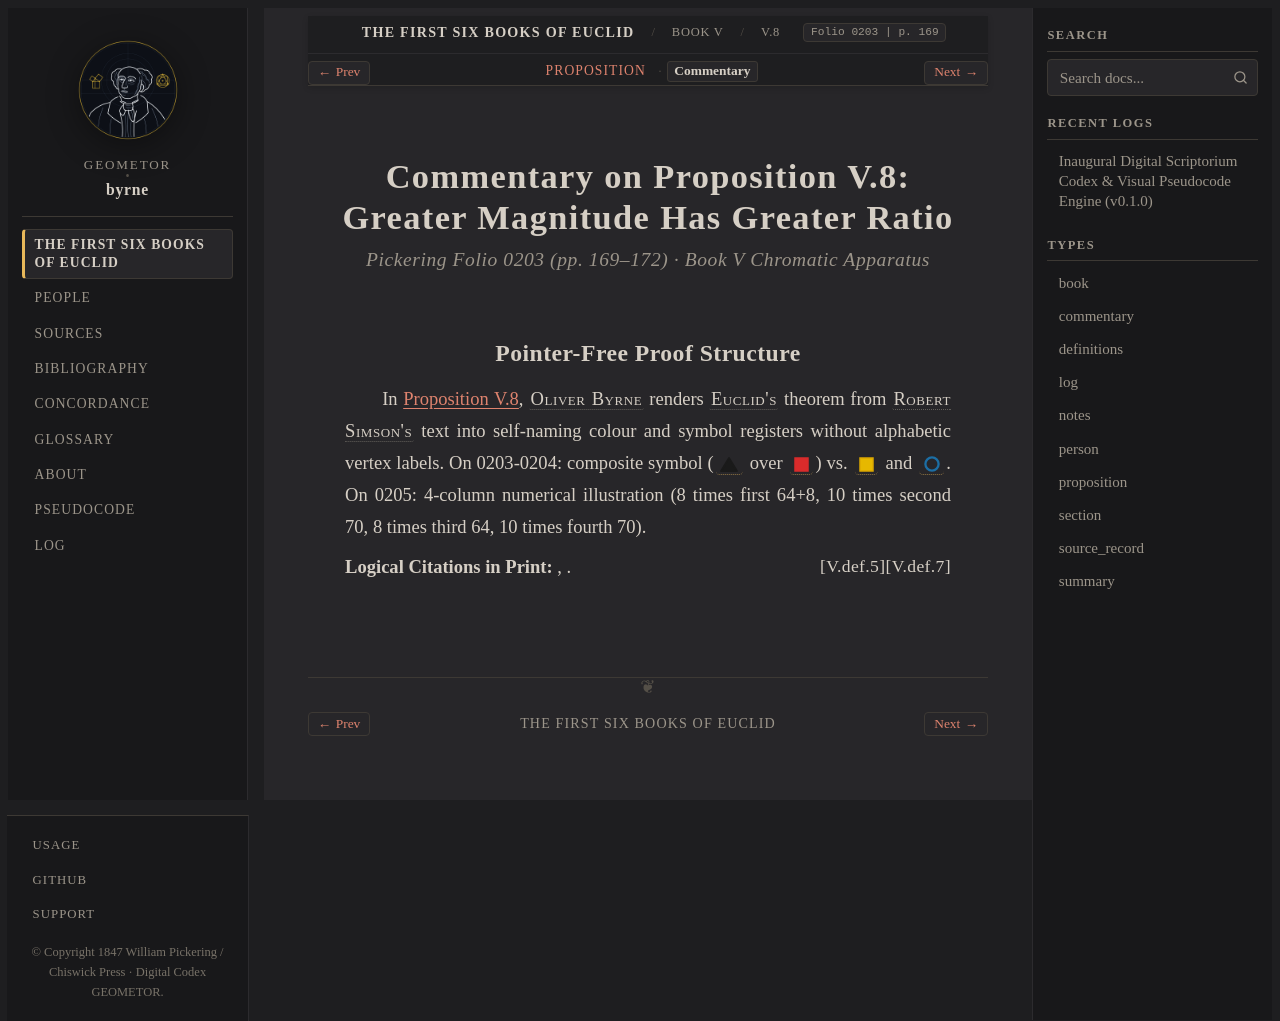

repository: geometor/byrne · page: coloured_euclid/book-v/08/commentary.html · generator: sphinx

:canonical_id: V.8.commentary
:book: V
:proposition: 8
:order: 12
:type: commentary
:title: Commentary — Proposition V.8
:folio: 0203
:page: 169

.. _byrne-v-8-commentary:

.. folio:: 0203
   :page: 169

Commentary on Proposition V.8: Greater Magnitude Has Greater Ratio
==================================================================

.. rubric:: Pickering Folio 0203 (pp. 169–172) · Book V Chromatic Apparatus

Pointer-Free Proof Structure
----------------------------

In :ref:`Proposition V.8 <byrne-v-8>`, :person:`Oliver Byrne <byrne>` renders :person:`Euclid's <euclid>` theorem from :person:`Robert Simson's <simson>` text into self-naming colour and symbol registers without alphabetic vertex labels. On 0203-0204: composite symbol (:byrne-tri:`black filled` over :byrne-sq:`red filled`) vs. :byrne-sq:`yellow filled` and :byrne-circle:`blue`. On 0205: 4-column numerical illustration (8 times first 64+8, 10 times second 70, 8 times third 64, 10 times fourth 70).

**Logical Citations in Print:** :just:`V.def.7`, :just:`V.def.5`.
